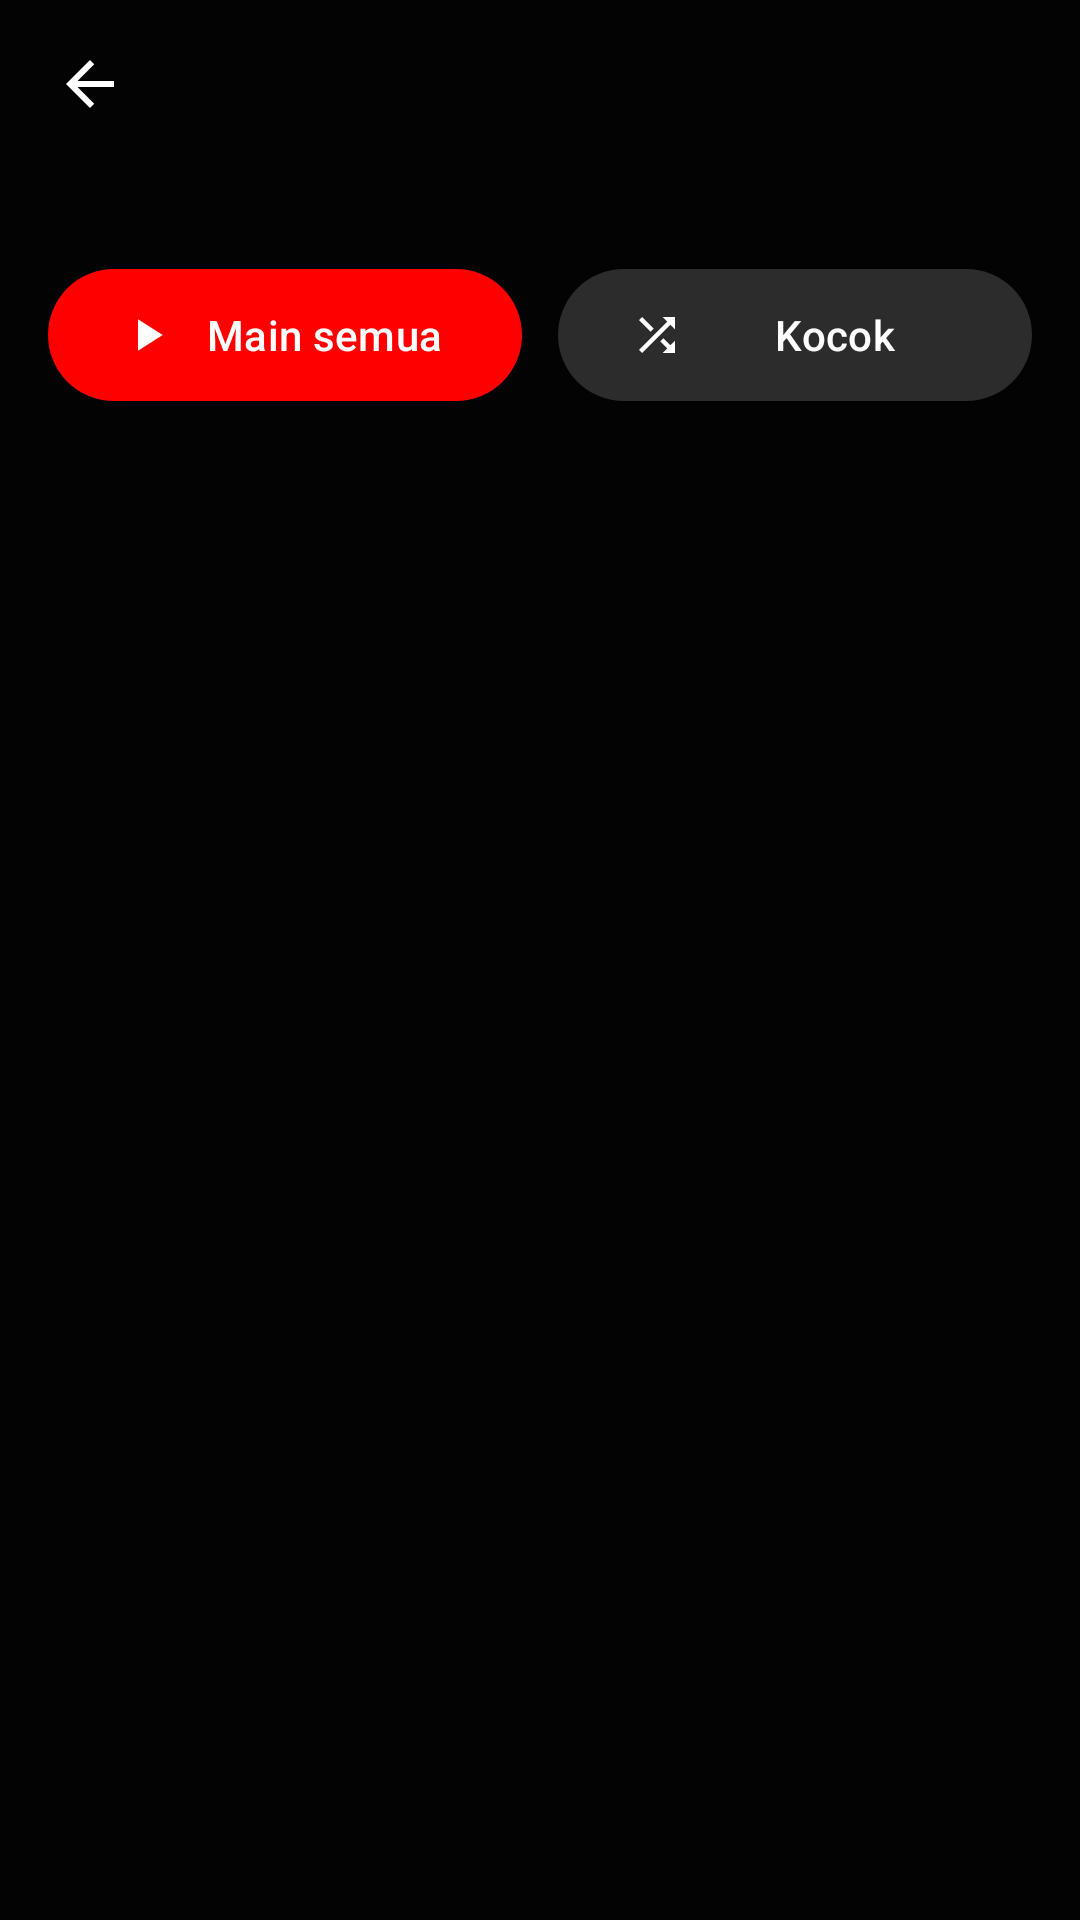

This screen was rendered from an Android layout file. Write that file and the resources it references.
<!-- AndroidManifest.xml: application theme Theme.MyChord.TubeAwak -->
<!-- res/layout/activity_list.xml -->
<?xml version="1.0" encoding="utf-8"?>
<LinearLayout xmlns:android="http://schemas.android.com/apk/res/android"
    xmlns:app="http://schemas.android.com/apk/res-auto"
    android:layout_width="match_parent"
    android:layout_height="match_parent"
    android:background="?attr/mcBg"
    android:orientation="vertical">

    <include android:id="@+id/top" layout="@layout/view_topbar" />

    <TextView
        android:id="@+id/listSub"
        style="@style/Txt.Dim"
        android:layout_width="wrap_content"
        android:layout_height="wrap_content"
        android:layout_marginStart="20dp" />

    <LinearLayout
        android:id="@+id/listSearchBox"
        android:layout_width="match_parent"
        android:layout_height="48dp"
        android:layout_marginStart="16dp"
        android:layout_marginTop="10dp"
        android:layout_marginEnd="16dp"
        android:background="@drawable/bg_pill"
        android:gravity="center_vertical"
        android:orientation="horizontal"
        android:paddingStart="16dp"
        android:paddingEnd="16dp"
        android:visibility="gone">

        <ImageView android:layout_width="20dp" android:layout_height="20dp" android:alpha="0.7" android:src="@drawable/ic_search" />

        <EditText
            android:id="@+id/listSearch"
            android:layout_width="0dp"
            android:layout_height="match_parent"
            android:layout_marginStart="10dp"
            android:layout_weight="1"
            android:background="@null"
            android:imeOptions="actionSearch"
            android:inputType="text"
            android:maxLines="1"
            android:textColor="?attr/mcText"
            android:textColorHint="?attr/mcTextDim"
            android:textSize="15sp" />
    </LinearLayout>

    <LinearLayout
        android:id="@+id/listButtons"
        android:layout_width="match_parent"
        android:layout_height="wrap_content"
        android:layout_marginTop="12dp"
        android:orientation="horizontal"
        android:paddingStart="16dp"
        android:paddingEnd="16dp">

        <com.google.android.material.button.MaterialButton
            android:id="@+id/btnPlayAll"
            android:layout_width="0dp"
            android:layout_height="52dp"
            android:layout_marginEnd="6dp"
            android:layout_weight="1"
            android:text="@string/play_all"
            android:textColor="?attr/mcOnAccent"
            app:backgroundTint="?attr/mcAccent"
            app:icon="@drawable/ic_play"
            app:iconTint="?attr/mcOnAccent" />

        <com.google.android.material.button.MaterialButton
            android:id="@+id/btnShuffle"
            android:layout_width="0dp"
            android:layout_height="52dp"
            android:layout_marginStart="6dp"
            android:layout_weight="1"
            android:text="@string/shuffle"
            android:textColor="?attr/mcText"
            app:backgroundTint="?attr/mcSurface2"
            app:icon="@drawable/ic_shuffle"
            app:iconTint="?attr/mcText" />
    </LinearLayout>

    <LinearLayout
        android:id="@+id/listPerm"
        android:layout_width="match_parent"
        android:layout_height="wrap_content"
        android:layout_margin="20dp"
        android:background="@drawable/bg_surface"
        android:orientation="vertical"
        android:padding="18dp"
        android:visibility="gone">

        <TextView style="@style/Txt.Body" android:layout_width="match_parent" android:layout_height="wrap_content" android:text="@string/local_perm" />

        <com.google.android.material.button.MaterialButton
            android:id="@+id/btnPerm"
            android:layout_width="wrap_content"
            android:layout_height="wrap_content"
            android:layout_marginTop="10dp"
            android:text="@string/local_grant" />
    </LinearLayout>

    <ProgressBar
        android:id="@+id/listProgress"
        android:layout_width="32dp"
        android:layout_height="32dp"
        android:layout_gravity="center_horizontal"
        android:layout_marginTop="24dp"
        android:indeterminateTint="?attr/mcAccent"
        android:visibility="gone" />

    <TextView
        android:id="@+id/listEmpty"
        style="@style/Txt.Dim"
        android:layout_width="wrap_content"
        android:layout_height="wrap_content"
        android:layout_gravity="center_horizontal"
        android:layout_marginStart="24dp"
        android:layout_marginTop="32dp"
        android:layout_marginEnd="24dp"
        android:gravity="center"
        android:visibility="gone" />

    <androidx.recyclerview.widget.RecyclerView
        android:id="@+id/listRecycler"
        android:layout_width="match_parent"
        android:layout_height="0dp"
        android:layout_marginTop="8dp"
        android:layout_weight="1" />

    <include
        android:id="@+id/mini"
        layout="@layout/view_mini_player"
        android:visibility="gone" />

    <Space android:layout_width="match_parent" android:layout_height="8dp" />
</LinearLayout>
<!-- res/layout/view_topbar.xml (included above) -->
<?xml version="1.0" encoding="utf-8"?>
<LinearLayout xmlns:android="http://schemas.android.com/apk/res/android"
    android:layout_width="match_parent"
    android:layout_height="56dp"
    android:gravity="center_vertical"
    android:orientation="horizontal"
    android:paddingStart="8dp"
    android:paddingEnd="8dp">

    <ImageButton
        android:id="@+id/topBack"
        android:layout_width="44dp"
        android:layout_height="44dp"
        android:background="?attr/selectableItemBackgroundBorderless"
        android:src="@drawable/ic_back" />

    <TextView
        android:id="@+id/topTitle"
        style="@style/Txt.Section"
        android:layout_width="0dp"
        android:layout_height="wrap_content"
        android:layout_marginStart="8dp"
        android:layout_weight="1"
        android:ellipsize="end"
        android:maxLines="1" />

    <ImageButton
        android:id="@+id/topAction"
        android:layout_width="44dp"
        android:layout_height="44dp"
        android:background="?attr/selectableItemBackgroundBorderless"
        android:src="@drawable/ic_more"
        android:visibility="gone" />
</LinearLayout>
<!-- res/layout/view_mini_player.xml (included above) -->
<?xml version="1.0" encoding="utf-8"?>
<FrameLayout xmlns:android="http://schemas.android.com/apk/res/android"
    xmlns:app="http://schemas.android.com/apk/res-auto"
    android:layout_width="match_parent"
    android:layout_height="wrap_content"
    android:paddingStart="10dp"
    android:paddingTop="6dp"
    android:paddingEnd="10dp">

    <LinearLayout
        android:id="@+id/miniCard"
        android:layout_width="match_parent"
        android:layout_height="64dp"
        android:background="@drawable/bg_mini"
        android:gravity="center_vertical"
        android:orientation="horizontal"
        android:paddingStart="8dp"
        android:paddingEnd="6dp">

        <com.google.android.material.imageview.ShapeableImageView
            android:id="@+id/miniArt"
            android:layout_width="48dp"
            android:layout_height="48dp"
            android:scaleType="centerCrop"
            android:src="@drawable/art_placeholder"
            app:shapeAppearanceOverlay="@style/Shape.Round12" />

        <LinearLayout
            android:layout_width="0dp"
            android:layout_height="wrap_content"
            android:layout_marginStart="12dp"
            android:layout_weight="1"
            android:orientation="vertical">

            <TextView
                android:id="@+id/miniTitle"
                style="@style/Txt.Body"
                android:layout_width="match_parent"
                android:layout_height="wrap_content"
                android:ellipsize="end"
                android:maxLines="1"
                android:textStyle="bold" />

            <TextView
                android:id="@+id/miniArtist"
                style="@style/Txt.Dim"
                android:layout_width="match_parent"
                android:layout_height="wrap_content"
                android:ellipsize="end"
                android:maxLines="1" />
        </LinearLayout>

        <ImageButton
            android:id="@+id/miniPlay"
            android:layout_width="44dp"
            android:layout_height="44dp"
            android:background="?attr/selectableItemBackgroundBorderless"
            android:src="@drawable/ic_play" />

        <ImageButton
            android:id="@+id/miniNext"
            android:layout_width="44dp"
            android:layout_height="44dp"
            android:background="?attr/selectableItemBackgroundBorderless"
            android:src="@drawable/ic_next" />
    </LinearLayout>

    <ProgressBar
        android:id="@+id/miniProgress"
        style="?android:attr/progressBarStyleHorizontal"
        android:layout_width="match_parent"
        android:layout_height="2dp"
        android:layout_gravity="bottom"
        android:layout_marginStart="20dp"
        android:layout_marginEnd="20dp"
        android:max="1000"
        android:progressBackgroundTint="@android:color/transparent"
        android:progressTint="?attr/mcAccent" />
</FrameLayout>
<!-- resources referenced by this layout -->
<resources>
  <!-- drawable bg_mini (drawable) -->
  <shape xmlns:android="http://schemas.android.com/apk/res/android"><solid android:color="?attr/mcSurface2"/><stroke android:width="1dp" android:color="?attr/mcStroke"/><corners android:radius="22dp"/></shape>
  <!-- drawable bg_pill (drawable) -->
  <shape xmlns:android="http://schemas.android.com/apk/res/android"><solid android:color="?attr/mcSurface2"/><stroke android:width="1dp" android:color="?attr/mcStroke"/><corners android:radius="100dp"/></shape>
  <!-- drawable bg_surface (drawable) -->
  <shape xmlns:android="http://schemas.android.com/apk/res/android"><solid android:color="?attr/mcSurface"/><stroke android:width="1dp" android:color="?attr/mcStroke"/><corners android:radius="18dp"/></shape>
  <!-- drawable ic_next (drawable) -->
  <vector xmlns:android="http://schemas.android.com/apk/res/android"
      android:width="24dp" android:height="24dp" android:viewportWidth="24" android:viewportHeight="24"
      android:tint="?attr/mcText">
      <path android:fillColor="@android:color/white" android:pathData="M6,18l8.5,-6L6,6v12zM16,6v12h2V6h-2z"/>
  </vector>
  <!-- drawable ic_play (drawable) -->
  <vector xmlns:android="http://schemas.android.com/apk/res/android"
      android:width="24dp" android:height="24dp" android:viewportWidth="24" android:viewportHeight="24"
      android:tint="?attr/mcText">
      <path android:fillColor="@android:color/white" android:pathData="M8,5v14l11,-7z"/>
  </vector>
  <string name="local_grant">Benarkan</string>
  <string name="local_perm">Benarkan akses muzik untuk lihat lagu dalam telefon</string>
  <string name="play_all">Main semua</string>
  <string name="shuffle">Kocok</string>
  <style name="Shape.Round12" parent=""><item name="cornerFamily">rounded</item><item name="cornerSize">12dp</item></style>
  <style name="Txt.Body" parent="">
          <item name="android:textSize">15sp</item>
          <item name="android:textColor">?attr/mcText</item>
      </style>
  <style name="Txt.Dim" parent="">
          <item name="android:textSize">13sp</item>
          <item name="android:textColor">?attr/mcTextDim</item>
      </style>
  <style name="Txt.Section" parent="">
          <item name="android:textSize">19sp</item>
          <item name="android:textStyle">bold</item>
          <item name="android:textColor">?attr/mcText</item>
      </style>
  <color name="t_tubeawak_mcbg">#030303</color>
  <color name="t_tubeawak_mcsurface">#212121</color>
  <color name="t_tubeawak_mcsurface2">#2C2C2C</color>
  <color name="t_tubeawak_mctext">#FFFFFF</color>
  <color name="t_tubeawak_mctextdim">#AAAAAA</color>
  <color name="t_tubeawak_mcaccent">#FF0000</color>
  <color name="t_tubeawak_mconaccent">#FFFFFF</color>
  <color name="t_tubeawak_colorprimary">#FF0000</color>
  <color name="t_tubeawak_coloronprimary">#FFFFFF</color>
  <color name="t_tubeawak_colorsecondary">#FF0000</color>
  <color name="t_tubeawak_colorprimarycontainer">#2C2C2C</color>
  <color name="t_tubeawak_coloronprimarycontainer">#FFFFFF</color>
  <color name="t_tubeawak_colorsecondarycontainer">#2C2C2C</color>
  <color name="t_tubeawak_coloronsecondarycontainer">#FFFFFF</color>
  <color name="t_tubeawak_colorsurface">#212121</color>
  <color name="t_tubeawak_colorsurfacecontainer">#212121</color>
  <color name="t_tubeawak_colorsurfacecontainerhigh">#2C2C2C</color>
  <color name="t_tubeawak_coloronsurface">#FFFFFF</color>
  <color name="t_tubeawak_coloronsurfacevariant">#AAAAAA</color>
  <color name="t_tubeawak_coloroutline">#2C2C2C</color>
  <color name="t_tubeawak_colorbackground">#030303</color>
  <color name="t_tubeawak_windowbackground">#030303</color>
  <color name="t_tubeawak_textcolorprimary">#FFFFFF</color>
  <color name="t_tubeawak_textcolorsecondary">#AAAAAA</color>
  <color name="t_tubeawak_statusbarcolor">#030303</color>
  <color name="t_tubeawak_navigationbarcolor">#030303</color>
</resources>
